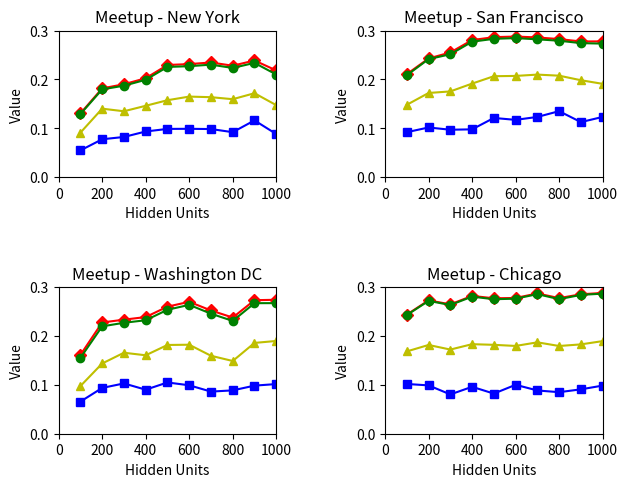

Here is the Python script that generated this plot:
'''
Plots for the various metrics
'''
import matplotlib.pyplot as plt

x_hidden = [100, 200, 300, 400, 500, 600, 700, 800, 900, 1000]
x_corrupt = [0.1, 0.2, 0.3, 0.4, 0.5, 0.6, 0.7, 0.8, 0.9]


def plot_hidden_metrics():
    p_5_ny_hidden = [0.1304, 0.1816, 0.1901, 0.2024, 0.2295, 0.2313, 0.2346, 0.2280, 0.2387, 0.2183]
    r_5_ny_hidden = [0.1290, 0.1796, 0.1871, 0.1992, 0.2255, 0.2270, 0.2302, 0.2234, 0.2338, 0.2100]
    ndcg_5_ny_hidden = [0.0547, 0.0775, 0.0822, 0.0934, 0.0987, 0.0989, 0.0984, 0.0920, 0.1161, 0.0882]
    map_5_ny_hidden = [0.0910, 0.1401, 0.1348, 0.1460, 0.1574, 0.1648, 0.1636, 0.1595, 0.1717, 0.1473]
    
    p_5_sfo_hidden = [0.2107, 0.2428, 0.2551, 0.2805, 0.2864, 0.2877, 0.2858, 0.2825, 0.2776, 0.2778]
    r_5_sfo_hidden = [0.2085, 0.2415, 0.2514, 0.2771, 0.2830, 0.2845, 0.2820, 0.2791, 0.2742, 0.2732]
    ndcg_5_sfo_hidden = [0.0920, 0.1016, 0.0970, 0.0978, 0.1211, 0.1172, 0.1232, 0.1350, 0.1126, 0.1232]
    map_5_sfo_hidden = [0.1480, 0.1722, 0.1754, 0.1914, 0.2065, 0.2071, 0.2098, 0.2076, 0.1983, 0.1909]
    
    p_5_dc_hidden = [0.1612, 0.2276, 0.2334, 0.2387, 0.2600, 0.2699, 0.2522, 0.2377, 0.2732, 0.2741]
    r_5_dc_hidden = [0.1552, 0.2197, 0.2270, 0.2322, 0.2536, 0.2637, 0.2456, 0.2308, 0.2671, 0.2672]
    ndcg_5_dc_hidden = [0.0657, 0.0937, 0.1029, 0.0901, 0.1049, 0.0991, 0.0862, 0.0887, 0.0984, 0.1016]
    map_5_dc_hidden = [0.0975, 0.1437, 0.1657, 0.1605, 0.1816, 0.1821, 0.1595, 0.1488, 0.1858, 0.1898]
    
    p_5_chicago_hidden = [0.2437, 0.2729, 0.2647, 0.2820, 0.2771, 0.2778, 0.2870, 0.2775, 0.2853, 0.2881]
    r_5_chicago_hidden = [0.2428, 0.2718, 0.2634, 0.2805, 0.2752, 0.2763, 0.2856, 0.2753, 0.2841, 0.2866]
    ndcg_5_chicago_hidden = [0.1018, 0.0989, 0.0804, 0.0960, 0.0821, 0.1001, 0.0885, 0.0850, 0.0908, 0.0985]
    map_5_chicago_hidden = [0.1684, 0.1816, 0.1722, 0.1832, 0.1819, 0.1796, 0.1870, 0.1795, 0.1828, 0.1895]
    
    plt.subplot(221)
    plt.axis([0, 1000, 0, 0.3])
    plt.xlabel("Hidden Units")
    plt.ylabel("Value")
    plt.title("Meetup - New York")
    plt.plot(x_hidden, p_5_ny_hidden, 'rD-')
    plt.plot(x_hidden, r_5_ny_hidden, 'go-')
    plt.plot(x_hidden, ndcg_5_ny_hidden, 'bs-')
    plt.plot(x_hidden, map_5_ny_hidden, 'y^-')
    
    plt.subplot(222)
    plt.axis([0, 1000, 0, 0.3])
    plt.xlabel("Hidden Units")
    plt.ylabel("Value")
    plt.title("Meetup - San Francisco")
    plt.plot(x_hidden, p_5_sfo_hidden, 'rD-')
    plt.plot(x_hidden, r_5_sfo_hidden, 'go-')
    plt.plot(x_hidden, ndcg_5_sfo_hidden, 'bs-')
    plt.plot(x_hidden, map_5_sfo_hidden, 'y^-')
    
    plt.subplot(223)
    plt.axis([0, 1000, 0, 0.3])
    plt.xlabel("Hidden Units")
    plt.ylabel("Value")
    plt.title("Meetup - Washington DC")
    plt.plot(x_hidden, p_5_dc_hidden, 'rD-')
    plt.plot(x_hidden, r_5_dc_hidden, 'go-')
    plt.plot(x_hidden, ndcg_5_dc_hidden, 'bs-')
    plt.plot(x_hidden, map_5_dc_hidden, 'y^-')
    
    plt.subplot(224)
    plt.axis([0, 1000, 0, 0.3])
    plt.xlabel("Hidden Units")
    plt.ylabel("Value")
    plt.title("Meetup - Chicago")
    plt.plot(x_hidden, p_5_chicago_hidden, 'rD-')
    plt.plot(x_hidden, r_5_chicago_hidden, 'go-')
    plt.plot(x_hidden, ndcg_5_chicago_hidden, 'bs-')
    plt.plot(x_hidden, map_5_chicago_hidden, 'y^-')
    
    plt.subplots_adjust(top=0.92, bottom=0.08, left=0.10, right=0.95, hspace=0.75,
                    wspace=0.5)
    
    plt.show()
    
    
def plot_ml_hidden_metrics():
    p_5_ml_hidden = [0.0712, 0.0827, 0.0722, 0.0786, 0.0793, 0.0782, 0.0683, 0.0797, 0.0783, 0.0703]
    r_5_ml_hidden = [0.0609, 0.0723, 0.0609, 0.0677, 0.0685, 0.0679, 0.0593, 0.0694, 0.0673, 0.0609]
    ndcg_5_ml_hidden = [0.0976, 0.1094, 0.0968, 0.0946, 0.1080, 0.1117, 0.0801, 0.1066, 0.1012, 0.0871]
    map_5_ml_hidden = [0.0648, 0.0694, 0.0643, 0.0679, 0.0674, 0.0693, 0.0532, 0.0678, 0.0636, 0.0605]
    

def plot_ny_corrupt_metrics():
    p_5_ny_corrupt = [0.2060, 0.2295, 0.2200, 0.2106, 0.2140, 0.1722, 0.1111, 0.1067, 0.1046]
    r_5_ny_corrupt = [0.2026, 0.2255, 0.2164, 0.2064, 0.2101, 0.1688, 0.1098, 0.1043, 0.1035]
    ndcg_5_ny_corrupt = [0.0961, 0.0987, 0.1085, 0.1072, 0.1045, 0.0872, 0.0483, 0.0581, 0.0490]
    map_5_ny_corrupt = [0.1482, 0.1574, 0.1631, 0.1541, 0.1585, 0.1207, 0.0737, 0.0776, 0.0704]

    
def plot_sfo_corrupt_metrics():
    p_5_sfo_corrupt = [0.2798, 0.2864, 0.2868, 0.2722, 0.2697, 0.2647, 0.2653, 0.2285, 0.1681]
    r_5_sfo_corrupt = [0.2768, 0.2830, 0.2834, 0.2692, 0.2654, 0.2613, 0.2608, 0.2255, 0.1649]
    ndcg_5_sfo_corrupt = [0.1119, 0.1211, 0.1167, 0.1112, 0.1299, 0.1114, 0.1094, 0.0997, 0.636]
    map_5_sfo_corrupt = [0.1949, 0.2065, 0.2065, 0.1911, 0.1981, 0.1853, 0.1854, 0.1621, 0.1016]    


def plot_dc_corrupt_metrics():
    p_5_dc_corrupt = [0.2595, 0.2600, 0.2558, 0.2433, 0.2457, 0.2585, 0.2547, 0.2487, 0.2325]
    r_5_dc_corrupt = [0.2513, 0.2536, 0.2484, 0.2370, 0.2401, 0.2521, 0.2459, 0.2415, 0.2261]
    ndcg_5_dc_corrupt = [0.0909, 0.1049, 0.0989, 0.0911, 0.0888, 0.0918, 0.1057, 0.1056, 0.0989]
    map_5_dc_corrupt = [0.1647, 0.1816, 0.1771, 0.1607, 0.1631, 0.1780, 0.1736, 0.1784, 0.1687]
    
    
def plot_chicago_corrupt_metrics():
    p_5_chicago_corrupt = [0.2762, 0.2771, 0.2804, 0.2814, 0.2762, 0.2822, 0.2695, 0.2863, 0.2731]
    r_5_chicago_corrupt = [0.2752, 0.2752, 0.2785, 0.2801, 0.2738, 0.2813, 0.2683, 0.2844, 0.2713]
    ndcg_5_chicago_corrupt = [0.0922, 0.0821, 0.0938, 0.0931, 0.0953, 0.0954, 0.0975, 0.1135, 0.1103]
    map_5_chicago_corrupt = [0.1811, 0.1819, 0.1809, 0.1827, 0.1817, 0.1830, 0.1745, 0.1886, 0.1839]

    
def plot_ml_corrupt_metrics():
    p_5_ml_corrupt = [0.0702, 0.0793, 0.0756, 0.0742, 0.0786, 0.0782, 0.0687, 0.0661, 0.0634]
    r_5_ml_corrupt = [0.0592, 0.0685, 0.0653, 0.0633, 0.0677, 0.0686, 0.0581, 0.0576, 0.0531]
    ndcg_5_ml_corrupt = [0.0989, 0.1080, 0.0850, 0.0989, 0.0932, 0.1004, 0.0802, 0.0856, 0.0806]
    map_5_ml_corrupt = [0.0661, 0.0674, 0.0559, 0.0682, 0.0672, 0.0684, 0.0585, 0.0625, 0.0562]


def main():
    plot_hidden_metrics()


if __name__ == '__main__':
    main()    
